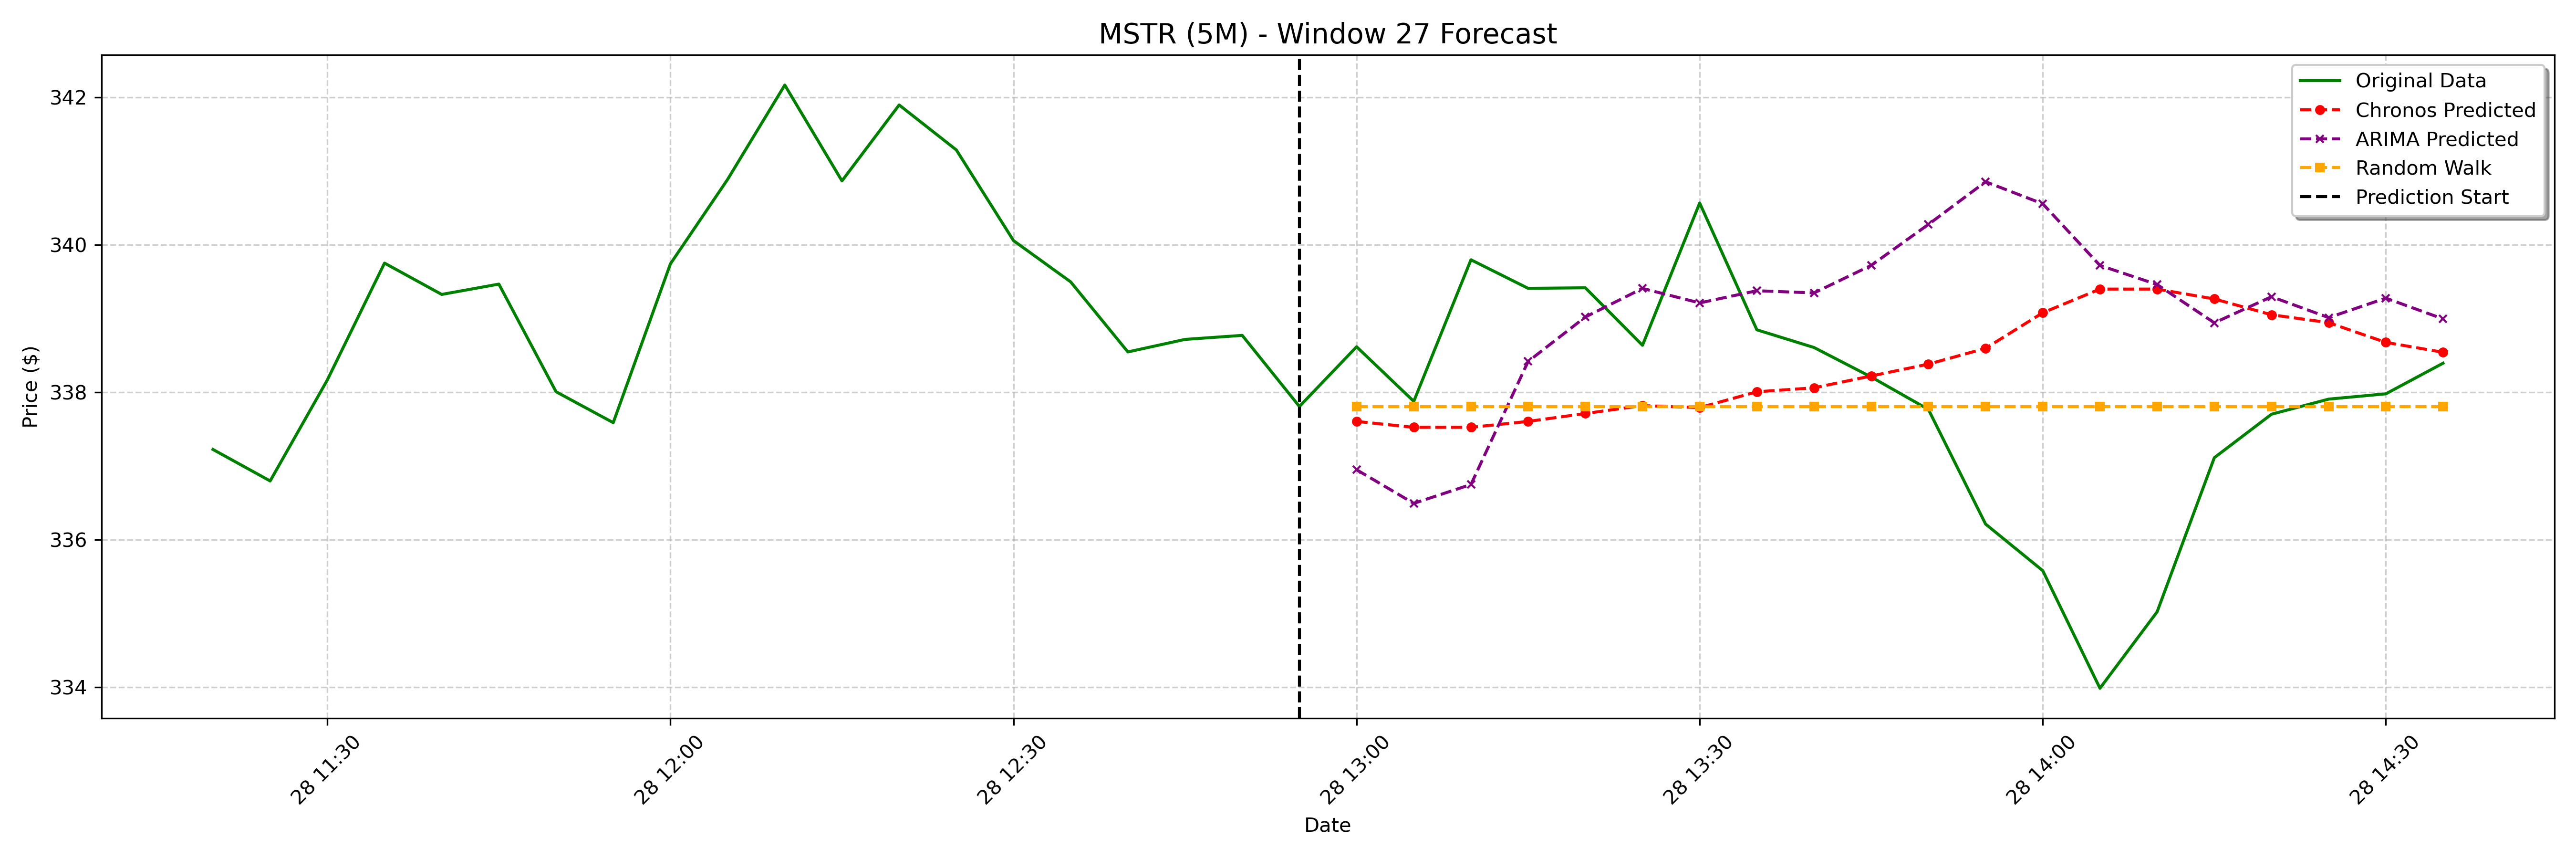

Source data for this figure (header and first rows):
date, actual, chronos_forecast, arima_forecast, random_walk_forecast
2025-01-28 13:00:00-05:00, 338.6, 337.6, 337, 337.8
2025-01-28 13:05:00-05:00, 337.9, 337.5, 336.5, 337.8
2025-01-28 13:10:00-05:00, 339.8, 337.5, 336.8, 337.8
2025-01-28 13:15:00-05:00, 339.4, 337.6, 338.4, 337.8
2025-01-28 13:20:00-05:00, 339.4, 337.7, 339, 337.8
2025-01-28 13:25:00-05:00, 338.6, 337.8, 339.4, 337.8
2025-01-28 13:30:00-05:00, 340.6, 337.8, 339.2, 337.8
2025-01-28 13:35:00-05:00, 338.9, 338, 339.4, 337.8
2025-01-28 13:40:00-05:00, 338.6, 338.1, 339.4, 337.8
2025-01-28 13:45:00-05:00, 338.2, 338.2, 339.7, 337.8
2025-01-28 13:50:00-05:00, 337.8, 338.4, 340.3, 337.8
2025-01-28 13:55:00-05:00, 336.2, 338.6, 340.9, 337.8
2025-01-28 14:00:00-05:00, 335.6, 339.1, 340.6, 337.8
2025-01-28 14:05:00-05:00, 334, 339.4, 339.7, 337.8
2025-01-28 14:10:00-05:00, 335, 339.4, 339.5, 337.8
2025-01-28 14:15:00-05:00, 337.1, 339.3, 338.9, 337.8
2025-01-28 14:20:00-05:00, 337.7, 339.1, 339.3, 337.8
2025-01-28 14:25:00-05:00, 337.9, 338.9, 339, 337.8
2025-01-28 14:30:00-05:00, 338, 338.7, 339.3, 337.8
2025-01-28 14:35:00-05:00, 338.4, 338.5, 339, 337.8
